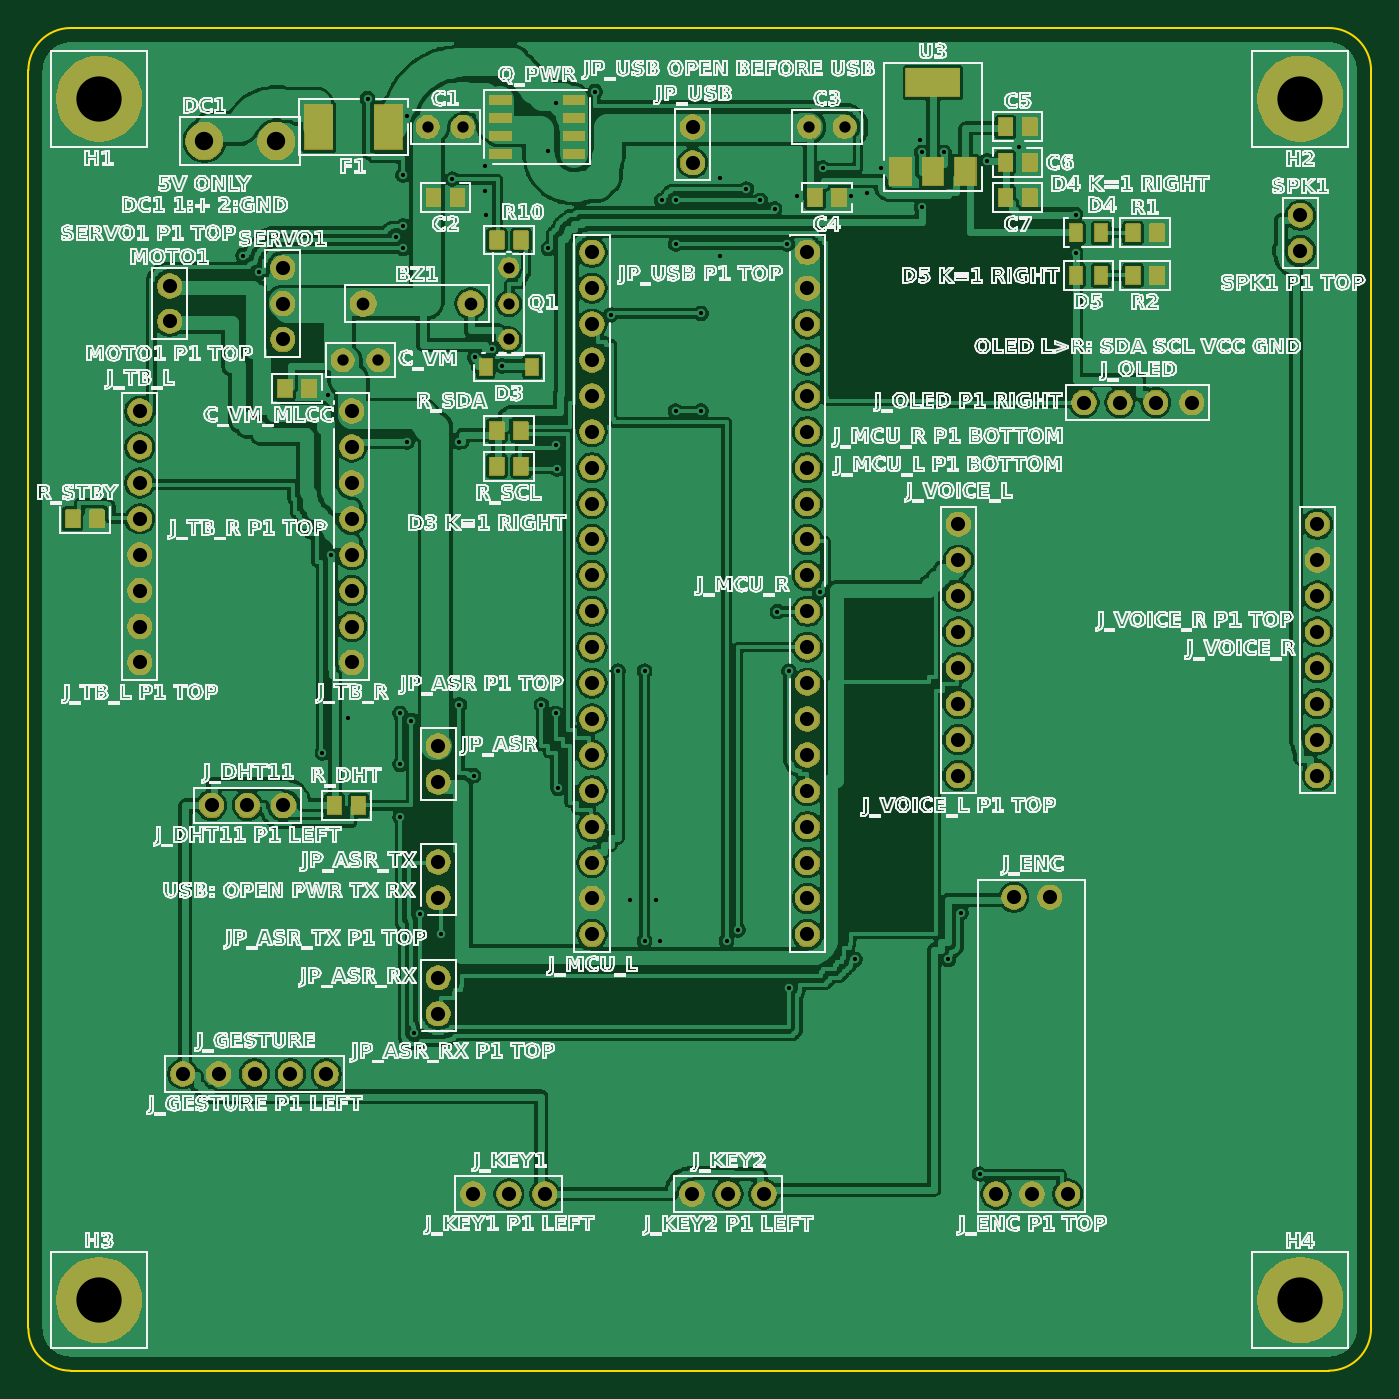
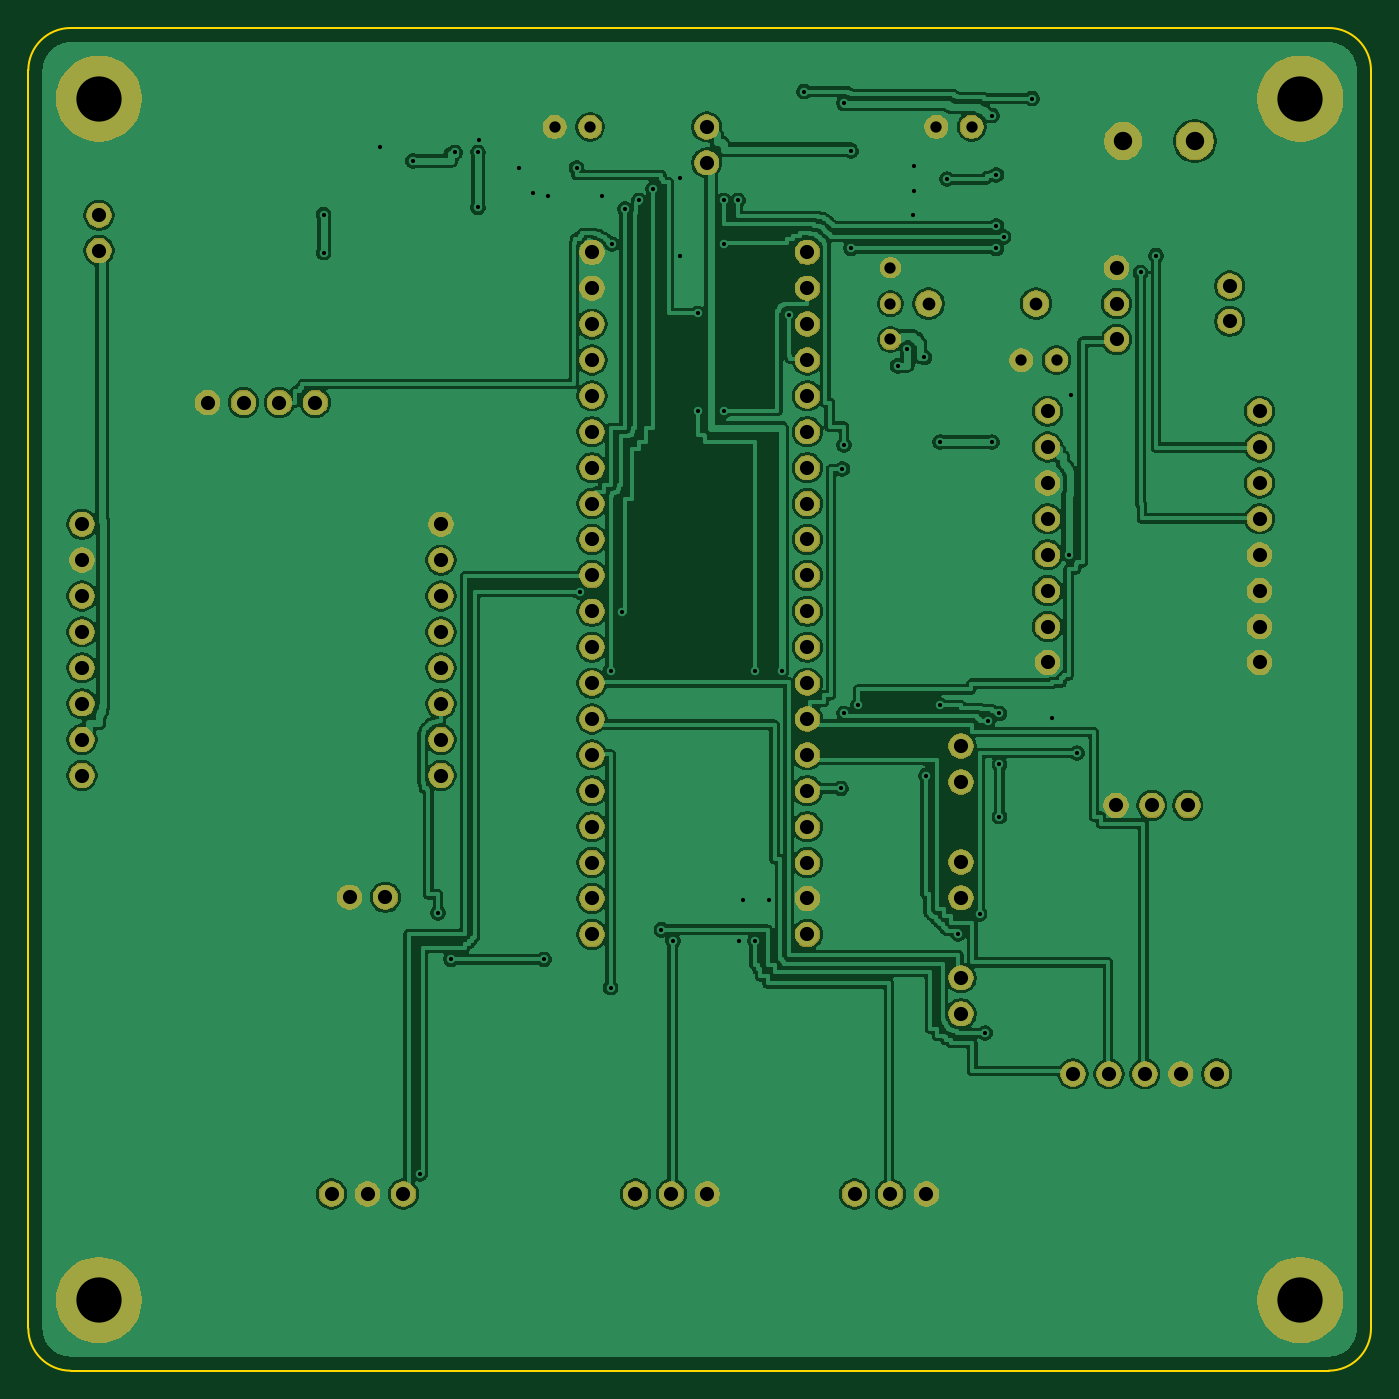
Circuit board: 11 layer files. Board 95.0 x 95.0 mm.
- bottom_copper: fan_ctrl_revB-B_Cu.gbl (315955 bytes)
- bottom_mask: fan_ctrl_revB-B_Mask.gbs (114246 bytes)
- paste: fan_ctrl_revB-B_Paste.gbp (458 bytes)
- bottom_silk: fan_ctrl_revB-B_Silkscreen.gbo (459 bytes)
- outline: fan_ctrl_revB-Edge_Cuts.gm1 (1016 bytes)
- top_copper: fan_ctrl_revB-F_Cu.gtl (393919 bytes)
- top_mask: fan_ctrl_revB-F_Mask.gts (140052 bytes)
- paste: fan_ctrl_revB-F_Paste.gtp (2272 bytes)
- top_silk: fan_ctrl_revB-F_Silkscreen.gto (571443 bytes)
- drill: fan_ctrl_revB-NPTH.drl (264 bytes)
- drill: fan_ctrl_revB-PTH.drl (3692 bytes)

=== bottom_copper: fan_ctrl_revB-B_Cu.gbl (315955 bytes, source omitted) ===
=== bottom_mask: fan_ctrl_revB-B_Mask.gbs (114246 bytes, source omitted) ===
=== paste: fan_ctrl_revB-B_Paste.gbp ===
%TF.GenerationSoftware,KiCad,Pcbnew,10.0.7*%
%TF.CreationDate,2026-11-04T19:48:00+08:00*%
%TF.ProjectId,fan_ctrl_revB,66616e5f-6374-4726-9c5f-726576422e6b,rev?*%
%TF.SameCoordinates,Original*%
%TF.FileFunction,Paste,Bot*%
%TF.FilePolarity,Positive*%
%FSLAX46Y46*%
G04 Gerber Fmt 4.6, Leading zero omitted, Abs format (unit mm)*
G04 Created by KiCad (PCBNEW 10.0.7) date 2026-11-04 19:48:00*
%MOMM*%
%LPD*%
G01*
G04 APERTURE LIST*
G04 APERTURE END LIST*
M02*

=== bottom_silk: fan_ctrl_revB-B_Silkscreen.gbo ===
%TF.GenerationSoftware,KiCad,Pcbnew,10.0.7*%
%TF.CreationDate,2026-11-04T19:48:00+08:00*%
%TF.ProjectId,fan_ctrl_revB,66616e5f-6374-4726-9c5f-726576422e6b,rev?*%
%TF.SameCoordinates,Original*%
%TF.FileFunction,Legend,Bot*%
%TF.FilePolarity,Positive*%
%FSLAX46Y46*%
G04 Gerber Fmt 4.6, Leading zero omitted, Abs format (unit mm)*
G04 Created by KiCad (PCBNEW 10.0.7) date 2026-11-04 19:48:00*
%MOMM*%
%LPD*%
G01*
G04 APERTURE LIST*
G04 APERTURE END LIST*
M02*

=== outline: fan_ctrl_revB-Edge_Cuts.gm1 ===
%TF.GenerationSoftware,KiCad,Pcbnew,10.0.7*%
%TF.CreationDate,2026-11-04T19:48:00+08:00*%
%TF.ProjectId,fan_ctrl_revB,66616e5f-6374-4726-9c5f-726576422e6b,rev?*%
%TF.SameCoordinates,Original*%
%TF.FileFunction,Profile,NP*%
%FSLAX46Y46*%
G04 Gerber Fmt 4.6, Leading zero omitted, Abs format (unit mm)*
G04 Created by KiCad (PCBNEW 10.0.7) date 2026-11-04 19:48:00*
%MOMM*%
%LPD*%
G01*
G04 APERTURE LIST*
%TA.AperFunction,Profile*%
%ADD10C,0.150000*%
%TD*%
G04 APERTURE END LIST*
D10*
X100000000Y-103000000D02*
G75*
G02*
X103000000Y-100000000I3000100J-100D01*
G01*
X100000000Y-192000000D02*
X100000000Y-103000000D01*
X103000000Y-100000000D02*
X192000000Y-100000000D01*
X103000000Y-195000000D02*
G75*
G02*
X100000000Y-192000000I100J3000100D01*
G01*
X192000000Y-100000000D02*
G75*
G02*
X195000000Y-103000000I-100J-3000100D01*
G01*
X192000000Y-195000000D02*
X103000000Y-195000000D01*
X195000000Y-103000000D02*
X195000000Y-192000000D01*
X195000000Y-192000000D02*
G75*
G02*
X192000000Y-195000000I-3000100J100D01*
G01*
M02*

=== top_copper: fan_ctrl_revB-F_Cu.gtl (393919 bytes, source omitted) ===
=== top_mask: fan_ctrl_revB-F_Mask.gts (140052 bytes, source omitted) ===
=== paste: fan_ctrl_revB-F_Paste.gtp ===
%TF.GenerationSoftware,KiCad,Pcbnew,10.0.7*%
%TF.CreationDate,2026-11-04T19:48:00+08:00*%
%TF.ProjectId,fan_ctrl_revB,66616e5f-6374-4726-9c5f-726576422e6b,rev?*%
%TF.SameCoordinates,Original*%
%TF.FileFunction,Paste,Top*%
%TF.FilePolarity,Positive*%
%FSLAX46Y46*%
G04 Gerber Fmt 4.6, Leading zero omitted, Abs format (unit mm)*
G04 Created by KiCad (PCBNEW 10.0.7) date 2026-11-04 19:48:00*
%MOMM*%
%LPD*%
G01*
G04 APERTURE LIST*
%ADD10R,1.000000X1.250000*%
%ADD11R,1.500000X2.000000*%
%ADD12R,3.800000X2.000000*%
%ADD13R,0.900000X1.250000*%
%ADD14R,0.900000X1.200000*%
%ADD15R,1.960000X3.150000*%
%ADD16R,1.500000X0.600000*%
G04 APERTURE END LIST*
D10*
%TO.C,R_SDA*%
X133150000Y-128500000D03*
X134850000Y-128500000D03*
%TD*%
%TO.C,R10*%
X133150000Y-115000000D03*
X134850000Y-115000000D03*
%TD*%
D11*
%TO.C,U3*%
X161700000Y-110150000D03*
D12*
X164000000Y-103850000D03*
D11*
X164000000Y-110150000D03*
X166300000Y-110150000D03*
%TD*%
D10*
%TO.C,C5*%
X169150000Y-107000000D03*
X170850000Y-107000000D03*
%TD*%
%TO.C,C_VM_MLCC*%
X118150000Y-125500000D03*
X119850000Y-125500000D03*
%TD*%
D13*
%TO.C,D4*%
X175900000Y-114500000D03*
X174100000Y-114500000D03*
%TD*%
D10*
%TO.C,R_DHT*%
X121650000Y-155000000D03*
X123350000Y-155000000D03*
%TD*%
D14*
%TO.C,D3*%
X135650000Y-124000000D03*
X132350000Y-124000000D03*
%TD*%
D10*
%TO.C,C4*%
X155650000Y-112000000D03*
X157350000Y-112000000D03*
%TD*%
%TO.C,R_SCL*%
X133150000Y-131000000D03*
X134850000Y-131000000D03*
%TD*%
D15*
%TO.C,F1*%
X120545000Y-107000000D03*
X125455000Y-107000000D03*
%TD*%
D10*
%TO.C,C6*%
X169150000Y-109500000D03*
X170850000Y-109500000D03*
%TD*%
%TO.C,R2*%
X178150000Y-117500000D03*
X179850000Y-117500000D03*
%TD*%
%TO.C,R1*%
X178150000Y-114500000D03*
X179850000Y-114500000D03*
%TD*%
D13*
%TO.C,D5*%
X175900000Y-117500000D03*
X174100000Y-117500000D03*
%TD*%
D10*
%TO.C,C2*%
X128650000Y-112000000D03*
X130350000Y-112000000D03*
%TD*%
%TO.C,R_STBY*%
X103150000Y-134730000D03*
X104850000Y-134730000D03*
%TD*%
D16*
%TO.C,Q_PWR*%
X133400000Y-105095000D03*
X133400000Y-106365000D03*
X133400000Y-107635000D03*
X133400000Y-108905000D03*
X138600000Y-108905000D03*
X138600000Y-107635000D03*
X138600000Y-106365000D03*
X138600000Y-105095000D03*
%TD*%
D10*
%TO.C,C7*%
X169150000Y-112000000D03*
X170850000Y-112000000D03*
%TD*%
M02*

=== top_silk: fan_ctrl_revB-F_Silkscreen.gto (571443 bytes, source omitted) ===
=== drill: fan_ctrl_revB-NPTH.drl ===
M48
; DRILL file KiCad 10.0.7 date 2026-11-04T19:48:00
; FORMAT={-:-/ absolute / metric / decimal}
; #@! TF.CreationDate,2026-11-04T19:48:00+08:00
; #@! TF.GenerationSoftware,Kicad,Pcbnew,10.0.7
; #@! TF.FileFunction,NonPlated,1,2,NPTH
FMAT,2
METRIC
%
G90
G05
M30

=== drill: fan_ctrl_revB-PTH.drl ===
M48
; DRILL file KiCad 10.0.7 date 2026-11-04T19:48:00
; FORMAT={-:-/ absolute / metric / decimal}
; #@! TF.CreationDate,2026-11-04T19:48:00+08:00
; #@! TF.GenerationSoftware,Kicad,Pcbnew,10.0.7
; #@! TF.FileFunction,Plated,1,2,PTH
FMAT,2
METRIC
; #@! TA.AperFunction,Plated,PTH,ViaDrill
T1C0.300
; #@! TA.AperFunction,Plated,PTH,ComponentDrill
T2C0.800
; #@! TA.AperFunction,Plated,PTH,ComponentDrill
T3C0.900
; #@! TA.AperFunction,Plated,PTH,ComponentDrill
T4C1.000
; #@! TA.AperFunction,Plated,PTH,ComponentDrill
T5C1.300
; #@! TA.AperFunction,Plated,PTH,ComponentDrill
T6C3.200
%
G90
G05
T1
X115.2Y-116.1
X116.3Y-117.3
X120.8Y-151.3
X121.2Y-126.0
X121.4Y-137.3
X122.6Y-148.8
X124.0Y-105.0
X126.0Y-114.8
X126.3Y-148.5
X126.3Y-152.1
X126.3Y-155.8
X126.5Y-110.4
X126.5Y-114.0
X126.5Y-115.6
X126.8Y-106.2
X126.8Y-129.3
X127.1Y-149.0
X127.3Y-171.1
X127.7Y-162.7
X129.2Y-164.1
X130.0Y-110.7
X130.5Y-129.3
X130.5Y-147.9
X131.5Y-152.9
X131.6Y-123.3
X132.3Y-109.8
X132.3Y-111.5
X132.4Y-113.2
X132.8Y-122.7
X133.5Y-123.9
X136.3Y-147.9
X136.8Y-108.7
X136.8Y-115.6
X137.3Y-105.3
X137.3Y-129.5
X137.3Y-148.5
X137.4Y-131.2
X137.5Y-153.8
X140.1Y-104.5
X141.2Y-120.3
X141.7Y-145.5
X142.6Y-161.7
X143.6Y-145.5
X143.6Y-164.6
X144.4Y-161.7
X144.7Y-164.6
X144.8Y-112.2
X145.8Y-112.2
X145.8Y-115.3
X145.8Y-127.1
X147.6Y-120.2
X147.6Y-127.1
X148.9Y-110.6
X148.9Y-116.1
X149.4Y-164.6
X150.2Y-163.8
X150.8Y-111.4
X151.8Y-112.2
X152.8Y-112.8
X153.0Y-141.3
X153.7Y-115.3
X153.8Y-145.5
X153.8Y-167.9
X154.4Y-111.9
X156.0Y-139.9
X156.2Y-109.9
X158.2Y-111.9
X158.5Y-165.9
X159.3Y-111.7
X160.3Y-109.9
X163.1Y-107.9
X163.2Y-108.8
X163.2Y-112.7
X164.8Y-108.8
X165.1Y-165.9
X166.0Y-162.6
X167.3Y-181.1
X167.8Y-109.4
X170.1Y-108.4
X174.1Y-113.2
X174.1Y-115.9
T2
X122.25Y-123.5
X124.75Y-123.5
X128.25Y-107.0
X130.75Y-107.0
X134.0Y-116.96
X134.0Y-119.5
X134.0Y-122.04
X155.25Y-107.0
X157.75Y-107.0
T3
X123.7Y-119.5
X131.3Y-119.5
T4
X107.88Y-127.11
X107.88Y-129.65
X107.88Y-132.19
X107.88Y-134.73
X107.88Y-137.27
X107.88Y-139.81
X107.88Y-142.35
X107.88Y-144.89
X110.0Y-118.25
X110.0Y-120.75
X110.92Y-174.0
X112.96Y-155.0
X113.46Y-174.0
X115.5Y-155.0
X116.0Y-174.0
X118.0Y-116.96
X118.0Y-119.5
X118.0Y-122.04
X118.04Y-155.0
X118.54Y-174.0
X121.08Y-174.0
X122.88Y-127.11
X122.88Y-129.65
X122.88Y-132.19
X122.88Y-134.73
X122.88Y-137.27
X122.88Y-139.81
X122.88Y-142.35
X122.88Y-144.89
X129.0Y-150.8
X129.0Y-153.34
X129.0Y-159.0
X129.0Y-161.54
X129.0Y-167.2
X129.0Y-169.74
X131.46Y-182.5
X134.0Y-182.5
X136.54Y-182.5
X139.88Y-115.87
X139.88Y-118.41
X139.88Y-120.95
X139.88Y-123.49
X139.88Y-126.03
X139.88Y-128.57
X139.88Y-131.11
X139.88Y-133.65
X139.88Y-136.19
X139.88Y-138.73
X139.88Y-141.27
X139.88Y-143.81
X139.88Y-146.35
X139.88Y-148.89
X139.88Y-151.43
X139.88Y-153.97
X139.88Y-156.51
X139.88Y-159.05
X139.88Y-161.59
X139.88Y-164.13
X146.96Y-182.5
X147.0Y-107.0
X147.0Y-109.54
X149.5Y-182.5
X152.04Y-182.5
X155.12Y-115.87
X155.12Y-118.41
X155.12Y-120.95
X155.12Y-123.49
X155.12Y-126.03
X155.12Y-128.57
X155.12Y-131.11
X155.12Y-133.65
X155.12Y-136.19
X155.12Y-138.73
X155.12Y-141.27
X155.12Y-143.81
X155.12Y-146.35
X155.12Y-148.89
X155.12Y-151.43
X155.12Y-153.97
X155.12Y-156.51
X155.12Y-159.05
X155.12Y-161.59
X155.12Y-164.13
X165.8Y-135.11
X165.8Y-137.65
X165.8Y-140.19
X165.8Y-142.73
X165.8Y-145.27
X165.8Y-147.81
X165.8Y-150.35
X165.8Y-152.89
X168.46Y-182.5
X169.73Y-161.5
X171.0Y-182.5
X172.27Y-161.5
X173.54Y-182.5
X174.69Y-126.5
X177.23Y-126.5
X179.77Y-126.5
X182.31Y-126.5
X190.0Y-113.25
X190.0Y-115.75
X191.2Y-135.11
X191.2Y-137.65
X191.2Y-140.19
X191.2Y-142.73
X191.2Y-145.27
X191.2Y-147.81
X191.2Y-150.35
X191.2Y-152.89
T5
X112.46Y-108.0
X117.54Y-108.0
T6
X105.0Y-105.0
X105.0Y-190.0
X190.0Y-105.0
X190.0Y-190.0
M30
